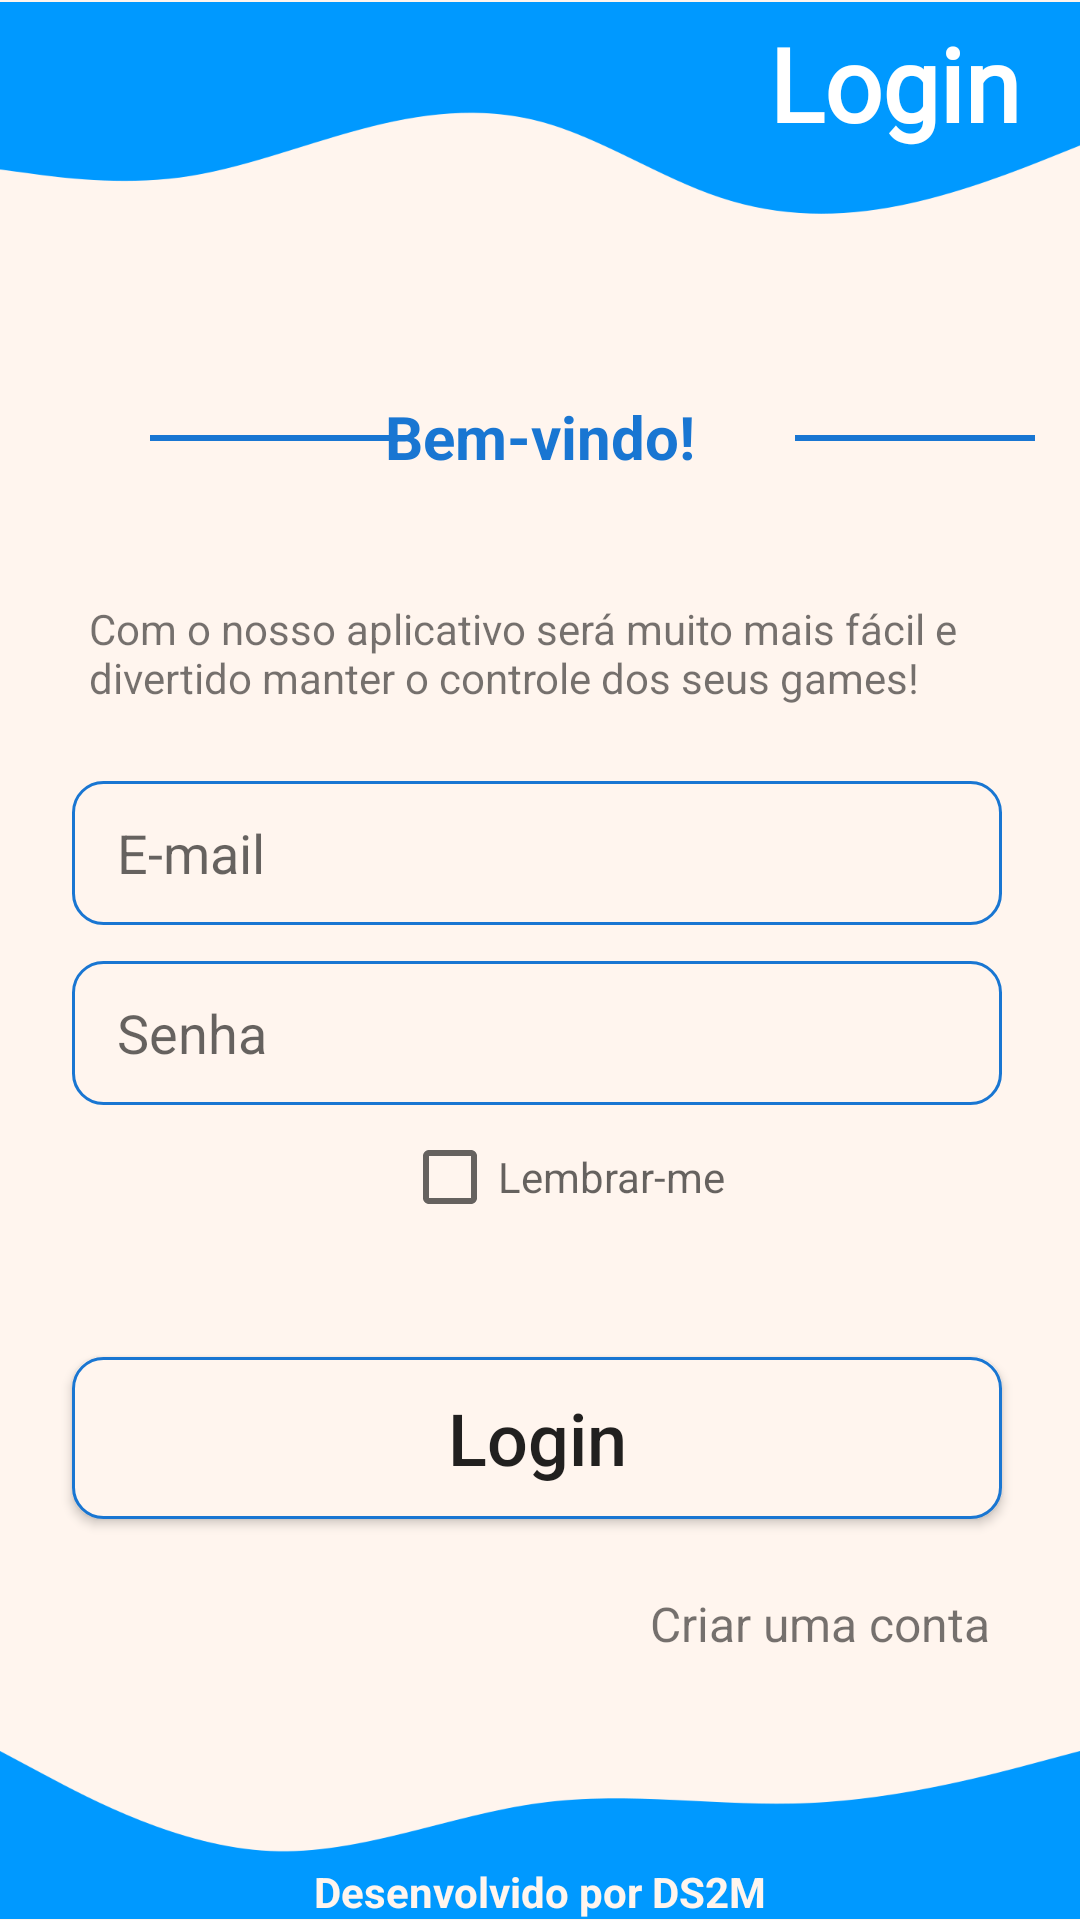

Android layout source for this screen:
<!-- AndroidManifest.xml: application theme Theme.Games -->
<!-- res/layout/activity_main.xml -->
<?xml version="1.0" encoding="utf-8"?>
<androidx.constraintlayout.widget.ConstraintLayout xmlns:android="http://schemas.android.com/apk/res/android"
    xmlns:app="http://schemas.android.com/apk/res-auto"
    xmlns:tools="http://schemas.android.com/tools"
    android:layout_width="match_parent"
    android:layout_height="match_parent"
    android:background="@color/fundo"
    android:backgroundTint="@color/fundo"
    tools:context=".MainActivity">


    <ImageView
        android:id="@+id/imageView_wave_up"
        android:layout_width="wrap_content"
        android:layout_height="wrap_content"
        android:layout_marginTop="-120dp"
        app:layout_constraintEnd_toEndOf="parent"
        app:layout_constraintHorizontal_bias="0.0"
        app:layout_constraintStart_toStartOf="parent"
        app:layout_constraintTop_toTopOf="parent"
        app:srcCompat="@drawable/wave_up" />

    <ImageView
        android:id="@+id/imageView_wave_down"
        android:layout_width="wrap_content"
        android:layout_height="wrap_content"
        android:layout_marginBottom="-120dp"
        app:layout_constraintBottom_toBottomOf="parent"
        app:layout_constraintEnd_toEndOf="parent"
        app:layout_constraintHorizontal_bias="0.0"
        app:layout_constraintStart_toStartOf="parent"
        app:srcCompat="@drawable/wave" />

    <TextView
        android:id="@+id/text_view_login"
        android:layout_width="wrap_content"
        android:layout_height="wrap_content"
        android:fontFamily="@font/roboto"
        android:paddingTop="5dp"
        android:paddingEnd="20dp"
        android:text="@string/login"
        android:textColor="@color/white"
        android:textSize="34sp"
        android:textStyle="bold"
        app:layout_constraintEnd_toEndOf="parent"
        app:layout_constraintTop_toTopOf="parent" />

    <TextView

        android:id="@+id/text_view_welcome"
        android:layout_width="wrap_content"
        android:layout_height="wrap_content"
        android:layout_marginTop="132dp"
        android:text="@string/welcome"
        android:textColor="@color/azul_button"
        android:textSize="20sp"
        android:textStyle="bold"
        app:layout_constraintEnd_toEndOf="parent"
        app:layout_constraintStart_toStartOf="parent"
        app:layout_constraintTop_toTopOf="parent" />

    <TextView
        android:id="@+id/textView3"
        android:layout_width="300dp"
        android:layout_height="wrap_content"
        android:layout_marginTop="200dp"
        android:text="@string/span"
        android:textSize="14sp"
        app:layout_constraintEnd_toEndOf="parent"
        app:layout_constraintHorizontal_bias="0.495"
        app:layout_constraintStart_toStartOf="parent"
        app:layout_constraintTop_toTopOf="parent" />

    <EditText
        android:id="@+id/edit_text_email"
        android:layout_width="310dp"
        android:layout_height="48dp"
        android:layout_marginTop="25dp"
        android:background="@drawable/box"
        android:drawableStart="@drawable/ic_baseline_email_24"
        android:drawablePadding="15dp"
        android:drawableTint="@color/azul_icons"
        android:ems="10"
        android:hint="@string/email"
        android:inputType="textEmailAddress"
        android:paddingStart="15dp"
        app:layout_constraintEnd_toEndOf="parent"
        app:layout_constraintHorizontal_bias="0.482"
        app:layout_constraintStart_toStartOf="parent"
        app:layout_constraintTop_toBottomOf="@+id/textView3" />

    <EditText
        android:id="@+id/edit_text_pass"
        android:layout_width="310dp"
        android:layout_height="48dp"
        android:layout_marginTop="12dp"
        android:background="@drawable/box"
        android:drawableStart="@drawable/ic_baseline_lock_24"
        android:drawablePadding="15dp"
        android:drawableTint="@color/azul_icons"
        android:ems="10"
        android:hint="@string/password"
        android:inputType="textPassword"
        android:paddingStart="15dp"
        app:layout_constraintEnd_toEndOf="@+id/edit_text_email"
        app:layout_constraintStart_toStartOf="@+id/edit_text_email"
        app:layout_constraintTop_toBottomOf="@+id/edit_text_email" />

    <CheckBox
        android:id="@+id/checkBox_remind"
        android:layout_width="200dp"
        android:layout_height="wrap_content"
        android:hint="@string/remind"
        app:layout_constraintEnd_toEndOf="@+id/edit_text_pass"
        app:layout_constraintTop_toBottomOf="@+id/edit_text_pass" />

    <Button
        android:id="@+id/button_login"
        android:layout_width="0dp"
        android:layout_height="54dp"
        android:layout_marginTop="84dp"
        android:background="@drawable/box"
        android:text="@string/login"
        android:textAllCaps="false"
        android:textSize="24sp"
        app:layout_constraintEnd_toEndOf="@+id/edit_text_pass"
        app:layout_constraintStart_toStartOf="@+id/edit_text_pass"
        app:layout_constraintTop_toBottomOf="@+id/edit_text_pass" />

    <TextView
        android:id="@+id/text_view_create_account"
        android:layout_width="wrap_content"
        android:layout_height="wrap_content"
        android:layout_marginTop="24dp"
        android:layout_marginEnd="4dp"
        android:text="@string/create_account"
        android:textSize="16sp"
        app:layout_constraintEnd_toEndOf="@+id/button_login"
        app:layout_constraintTop_toBottomOf="@+id/button_login" />

    <TextView
        android:id="@+id/text_view_copy"
        android:layout_width="wrap_content"
        android:layout_height="wrap_content"
        android:text="@string/copy"
        android:textColor="@color/fundo"
        android:textSize="14sp"
        android:textStyle="bold"
        app:layout_constraintBottom_toBottomOf="parent"
        app:layout_constraintEnd_toEndOf="parent"
        app:layout_constraintStart_toStartOf="parent" />


    <LinearLayout
        android:layout_width="match_parent"
        android:layout_height="match_parent"
        android:orientation="vertical">

        <View
            android:layout_width="80dp"
            android:layout_height="2dp"
            android:layout_marginLeft="50dp"
            android:layout_marginTop="145dp"
            android:background="@color/azul_button" />
    </LinearLayout>

    <LinearLayout
        android:layout_width="match_parent"
        android:layout_height="match_parent"
        android:orientation="vertical">

        <View
            android:layout_width="80dp"
            android:layout_height="2dp"
            android:layout_marginLeft="265dp"
            android:layout_marginTop="145dp"
            android:background="@color/azul_button" />
    </LinearLayout>



</androidx.constraintlayout.widget.ConstraintLayout>
<!-- resources referenced by this layout -->
<resources>
  <color name="azul_button">#1976D2</color>
  <color name="azul_icons">#0099FF</color>
  <color name="fundo">#FFF5EE</color>
  <color name="white">#FFFFFFFF</color>
  <!-- drawable box (drawable) -->
  <?xml version="1.0" encoding="utf-8"?>
  <selector xmlns:android="http://schemas.android.com/apk/res/android">
      <item>
      <shape android:shape='rectangle'>
          <solid android:color="@color/fundo"/>
          <corners android:radius="10dp"/>
          <stroke android:width="1dp" android:color="@color/azul_button"/>
      </shape>
      </item>
  </selector>
  <!-- drawable wave: png bitmap (drawable, 4374 bytes) -->
  <!-- drawable wave_up: png bitmap (drawable, 4586 bytes) -->
  <string name="copy">Desenvolvido por DS2M</string>
  <string name="create_account">Criar uma conta</string>
  <string name="email">E-mail</string>
  <string name="login">Login</string>
  <string name="password">Senha</string>
  <string name="remind">Lembrar-me</string>
  <string name="span">Com o nosso aplicativo será muito mais fácil e divertido manter o controle dos seus games!</string>
  <string name="welcome">Bem-vindo!</string>
  <style name="Theme.Games" parent="Theme.MaterialComponents.DayNight.DarkActionBar">
          
          <item name="colorPrimary">#0099ff</item>
          <item name="colorPrimaryVariant">#0099ff</item>
          <item name="colorOnPrimary">@color/white</item>
          
          <item name="colorSecondary">@color/teal_200</item>
          <item name="colorSecondaryVariant">@color/teal_700</item>
          <item name="colorOnSecondary">@color/black</item>
          
          <item name="android:statusBarColor" tools:targetApi="l">?attr/colorPrimaryVariant</item>
          
      </style>
  <color name="teal_200">#FF03DAC5</color>
  <color name="teal_700">#FF018786</color>
  <color name="black">#FF000000</color>
</resources>
